The GitHub repository ishitamed19/EEG-Correlates-of-Genetic-Predisposition-to-Alcoholism-using-Deep-Learning contains a labelled image folder "img_for_training" with 2 categories: alcoholic, control. Examples follow, each with its label.

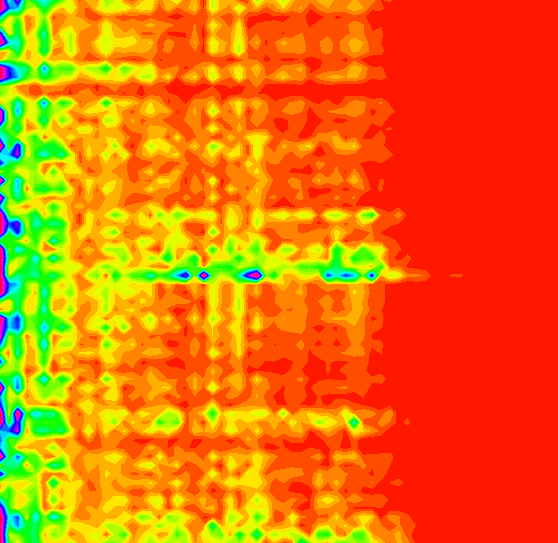
Label: control

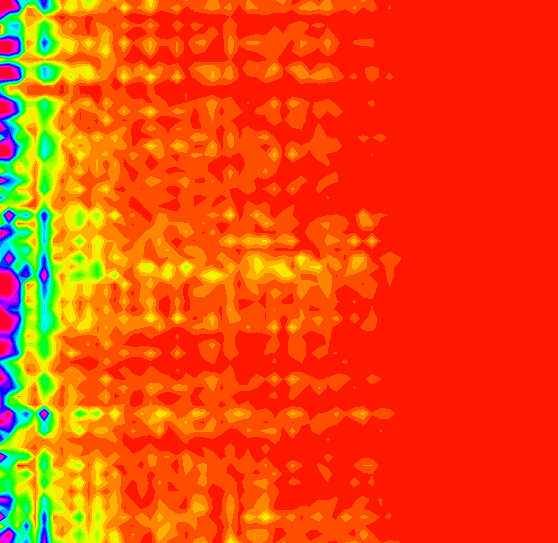
Label: alcoholic

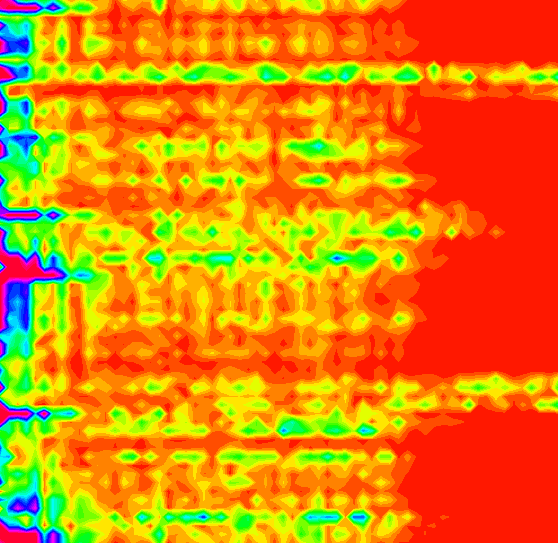
Label: alcoholic

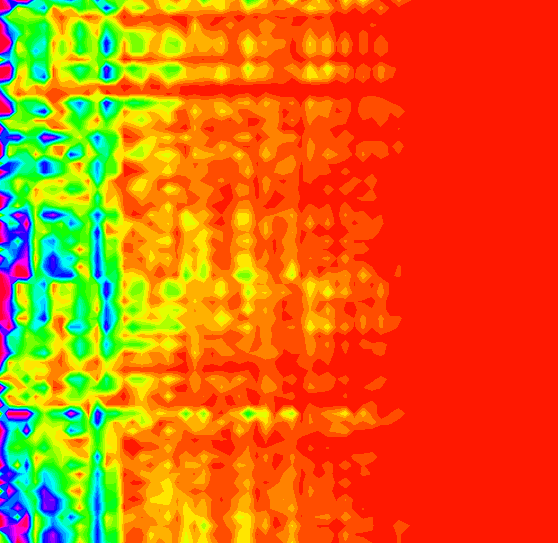
Label: control

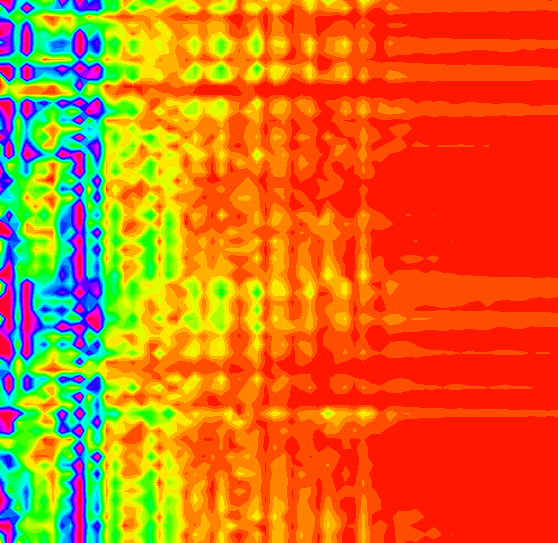
Label: control

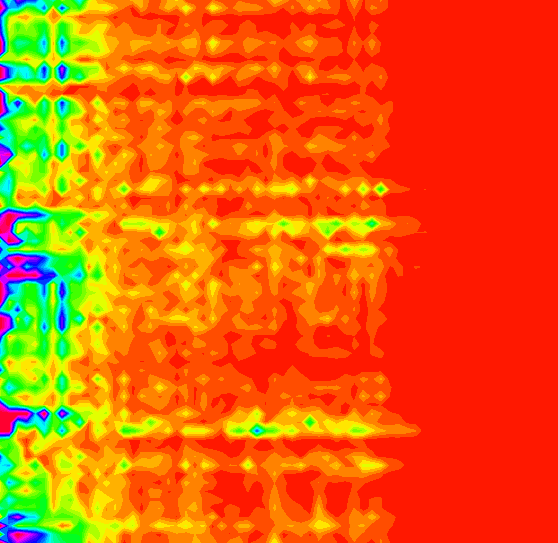
Label: alcoholic
